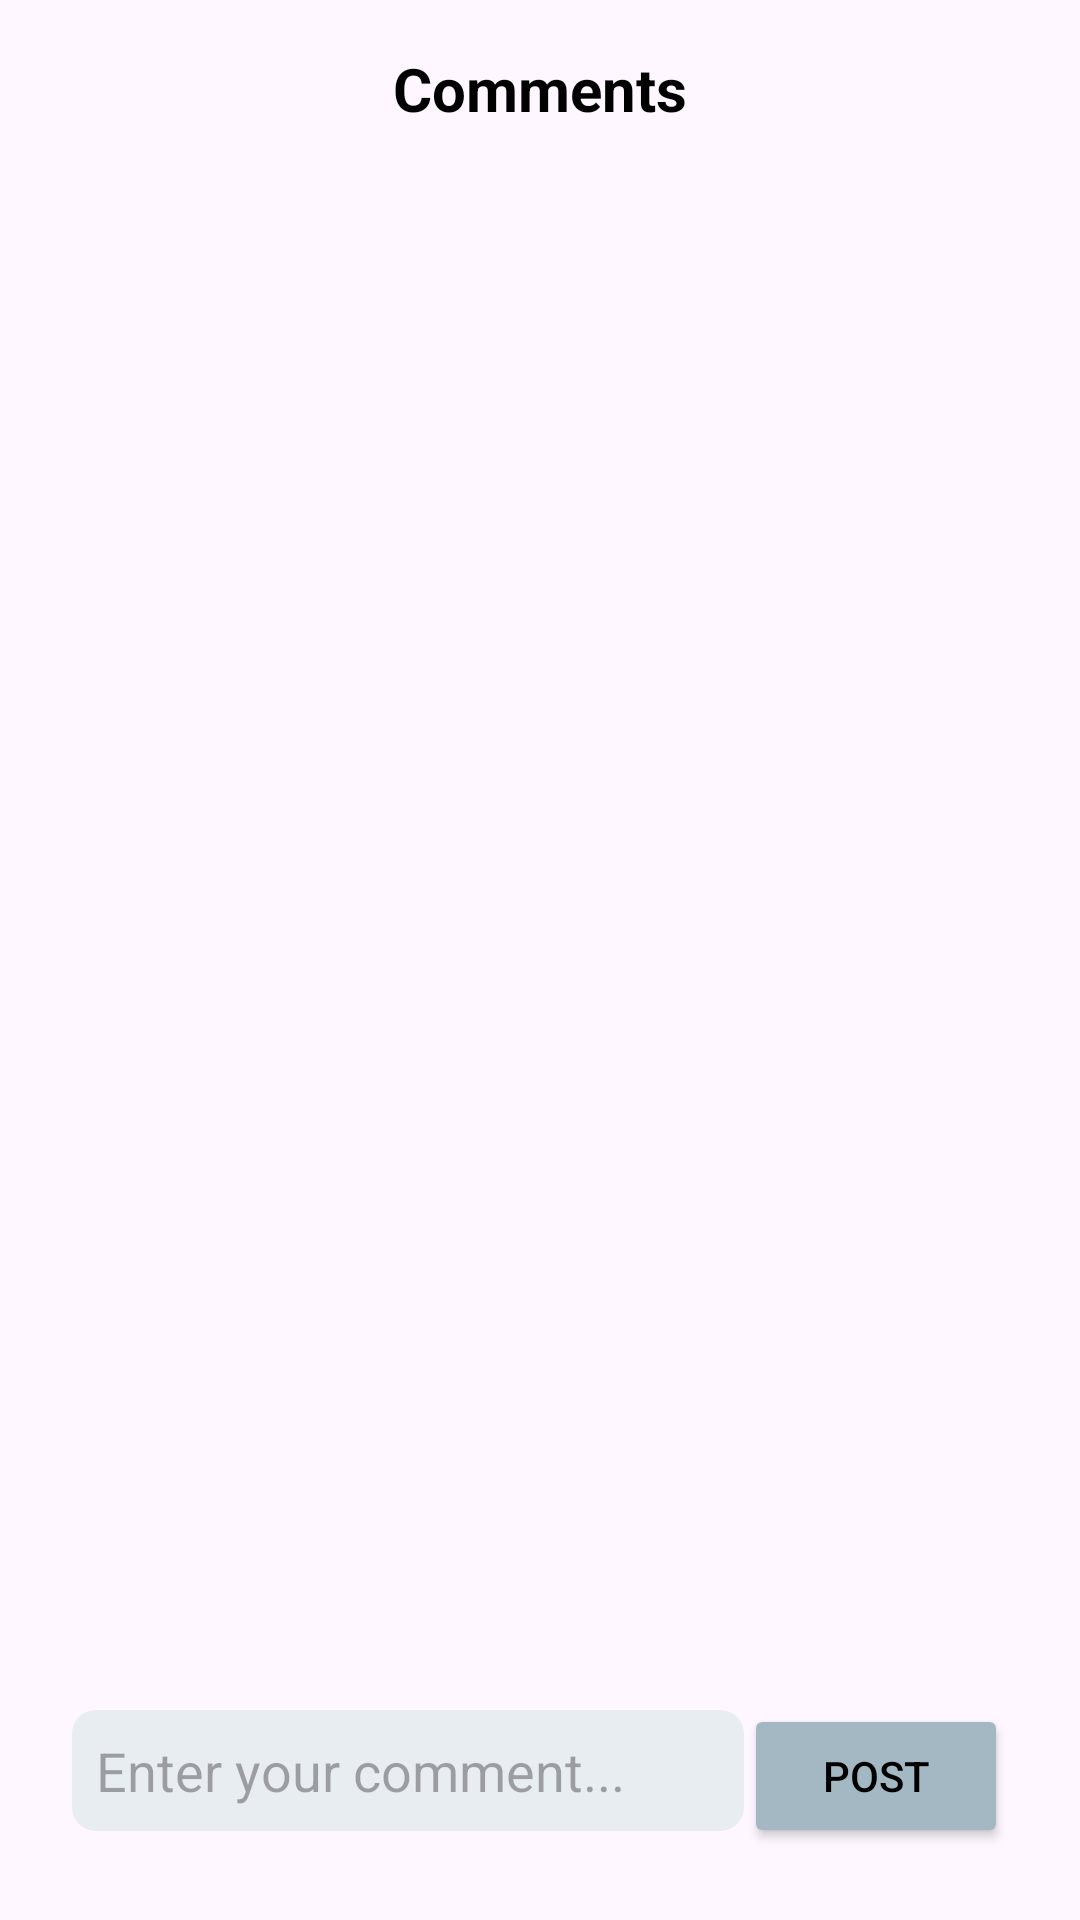

Reconstruct the res/layout file that produces this screen, plus the resources it refers to.
<!-- AndroidManifest.xml: application theme Theme.Canadageese -->
<!-- res/layout/fragment_comments_bottom_sheet.xml -->
<?xml version="1.0" encoding="utf-8"?>
<androidx.constraintlayout.widget.ConstraintLayout
    xmlns:android="http://schemas.android.com/apk/res/android"
    xmlns:app="http://schemas.android.com/apk/res-auto"
    android:id="@+id/root_layout"
    android:layout_width="match_parent"
    android:layout_height="match_parent"
    android:padding="16dp"
    android:fitsSystemWindows="true">

    
    <TextView
        android:id="@+id/tv_comments_header"
        android:layout_width="0dp"
        android:layout_height="wrap_content"
        android:text="Comments"
        android:textAlignment="center"
        android:textColor="#000000"
        android:textSize="20sp"
        android:textStyle="bold"
        app:layout_constraintEnd_toEndOf="parent"
        app:layout_constraintStart_toStartOf="parent"
        app:layout_constraintTop_toTopOf="parent" />

    
    <FrameLayout
        android:id="@+id/fl_comments_container"
        android:layout_width="0dp"
        android:layout_height="0dp"
        app:layout_constraintTop_toBottomOf="@id/tv_comments_header"
        app:layout_constraintBottom_toTopOf="@id/ll_comment_input"
        app:layout_constraintStart_toStartOf="parent"
        app:layout_constraintEnd_toEndOf="parent">

        
        <androidx.recyclerview.widget.RecyclerView
            android:id="@+id/rv_comments"
            android:layout_width="match_parent"
            android:layout_height="match_parent" />

        
        <TextView
            android:id="@+id/tv_no_comments"
            android:layout_width="match_parent"
            android:layout_height="match_parent"
            android:text="Be the first to post a comment"
            android:textSize="16sp"
            android:textColor="#888888"
            android:gravity="center"
            android:visibility="gone" />
    </FrameLayout>

    
    <LinearLayout
        android:id="@+id/ll_comment_input"
        android:layout_width="0dp"
        android:layout_height="wrap_content"
        android:orientation="horizontal"
        android:padding="8dp"
        app:layout_constraintBottom_toBottomOf="parent"
        app:layout_constraintStart_toStartOf="parent"
        app:layout_constraintEnd_toEndOf="parent">

        <EditText
            android:id="@+id/et_comment"
            android:layout_width="0dp"
            android:layout_height="wrap_content"
            android:layout_weight="1"
            android:hint="Enter your comment..."
            android:background="@drawable/rounded_edit_text"
            android:padding="8dp"
            android:focusable="true"
            android:focusableInTouchMode="true"/>

        <Button
            android:id="@+id/btn_post_comment"
            android:layout_width="wrap_content"
            android:layout_height="wrap_content"
            android:text="Post"
            android:textColor="#000000"
            android:backgroundTint="#A4B8C4"/>
    </LinearLayout>

</androidx.constraintlayout.widget.ConstraintLayout>
<!-- resources referenced by this layout -->
<resources>
  <!-- drawable rounded_edit_text (drawable) -->
  <?xml version="1.0" encoding="utf-8"?>
  <shape xmlns:android="http://schemas.android.com/apk/res/android">
      
      <solid android:color="#E8EDF2" />
      
      <corners android:radius="8dp" />
      
      <padding
          android:left="8dp"
          android:top="8dp"
          android:right="8dp"
          android:bottom="8dp" />
  </shape>
  <style name="Theme.Canadageese" parent="Base.Theme.Canadageese" />
  <style name="Base.Theme.Canadageese" parent="Theme.Material3.DayNight.NoActionBar">
          
          
      </style>
</resources>
